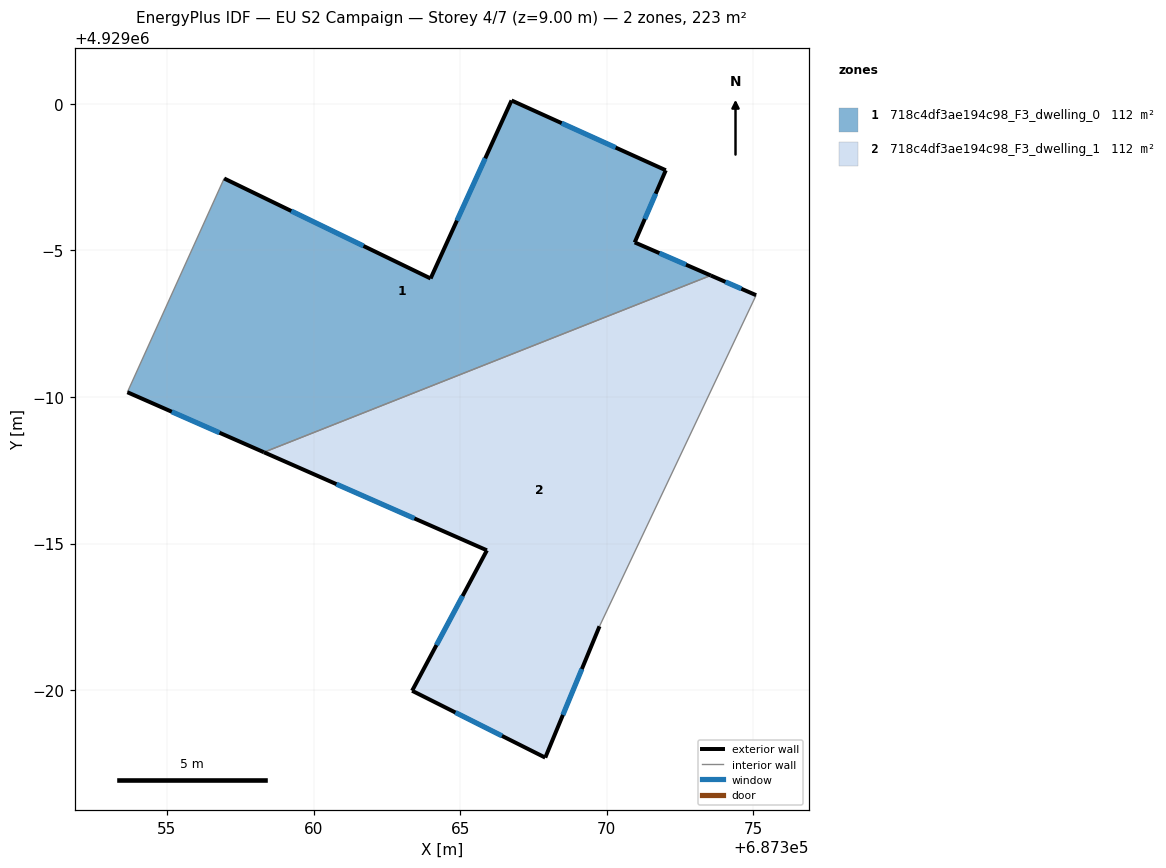
=== STOREY PLAN SPEC (per zone: floor XY polygon, exterior-wall plan segments, windows/doors) ===
zone 1: 718c4df3ae194c98_F3_dwelling_0  (111.6 m²)
  floor: (687373.54, 4928994.14) (687370.95, 4928995.27) (687372.01, 4928997.73) (687366.75, 4929000.11) (687363.99, 4928994.04) (687356.95, 4928997.45) (687353.65, 4928990.16) (687358.31, 4928988.12)
  exterior wall: (687363.99, 4928994.04) – (687366.75, 4929000.11)  [6.7 m]
    window: (687364.89, 4928996.02) – (687365.85, 4928998.14)  [2.4 m²]
  exterior wall: (687366.75, 4929000.11) – (687372.01, 4928997.73)  [5.8 m]
    window: (687368.46, 4928999.34) – (687370.30, 4928998.51)  [2.1 m²]
  exterior wall: (687372.01, 4928997.73) – (687370.95, 4928995.27)  [2.7 m]
    window: (687371.67, 4928996.93) – (687371.30, 4928996.07)  [1.0 m²]
  exterior wall: (687370.95, 4928995.27) – (687373.54, 4928994.14)  [2.8 m]
    window: (687371.79, 4928994.91) – (687372.70, 4928994.51)  [1.0 m²]
  exterior wall: (687358.31, 4928988.12) – (687353.65, 4928990.16)  [5.1 m]
    window: (687356.79, 4928988.78) – (687355.17, 4928989.50)  [1.9 m²]
  exterior wall: (687356.95, 4928997.45) – (687363.99, 4928994.04)  [7.8 m]
    window: (687359.24, 4928996.34) – (687361.70, 4928995.15)  [2.9 m²]
  interior walls: 2
zone 2: 718c4df3ae194c98_F3_dwelling_1  (111.6 m²)
  floor: (687369.75, 4928982.18) (687375.09, 4928993.47) (687373.54, 4928994.14) (687358.31, 4928988.12) (687365.91, 4928984.77) (687363.36, 4928979.98) (687367.90, 4928977.70)
  exterior wall: (687365.91, 4928984.77) – (687358.31, 4928988.12)  [8.3 m]
    window: (687363.44, 4928985.86) – (687360.78, 4928987.03)  [3.0 m²]
  exterior wall: (687373.54, 4928994.14) – (687375.09, 4928993.47)  [1.7 m]
    window: (687374.05, 4928993.93) – (687374.59, 4928993.69)  [0.6 m²]
  exterior wall: (687369.75, 4928982.18) – (687367.90, 4928977.70)  [4.8 m]
    window: (687369.15, 4928980.73) – (687368.50, 4928979.16)  [1.8 m²]
  exterior wall: (687367.90, 4928977.70) – (687363.36, 4928979.98)  [5.1 m]
    window: (687366.43, 4928978.44) – (687364.84, 4928979.24)  [1.9 m²]
  exterior wall: (687363.36, 4928979.98) – (687365.91, 4928984.77)  [5.4 m]
    window: (687364.19, 4928981.54) – (687365.08, 4928983.21)  [2.0 m²]
  interior walls: 2

=== DERIVED (storey summary) ===
Building: EU S2 Campaign
Storey: 4 of 7  (floor level z = 9.00 m)
Storey gross floor area: 223.2 m²
Zones on this storey: 2
  - 718c4df3ae194c98_F3_dwelling_0: floor 111.6 m²; exterior wall 30.9 m (92.6 m²); 6 window(s) 11.3 m²; WWR 12.2%
  - 718c4df3ae194c98_F3_dwelling_1: floor 111.6 m²; exterior wall 25.3 m (76.0 m²); 5 window(s) 9.3 m²; WWR 12.2%
Zone adjacency (shared interzone walls):
  - 718c4df3ae194c98_F3_dwelling_0 ↔ 718c4df3ae194c98_F3_dwelling_1